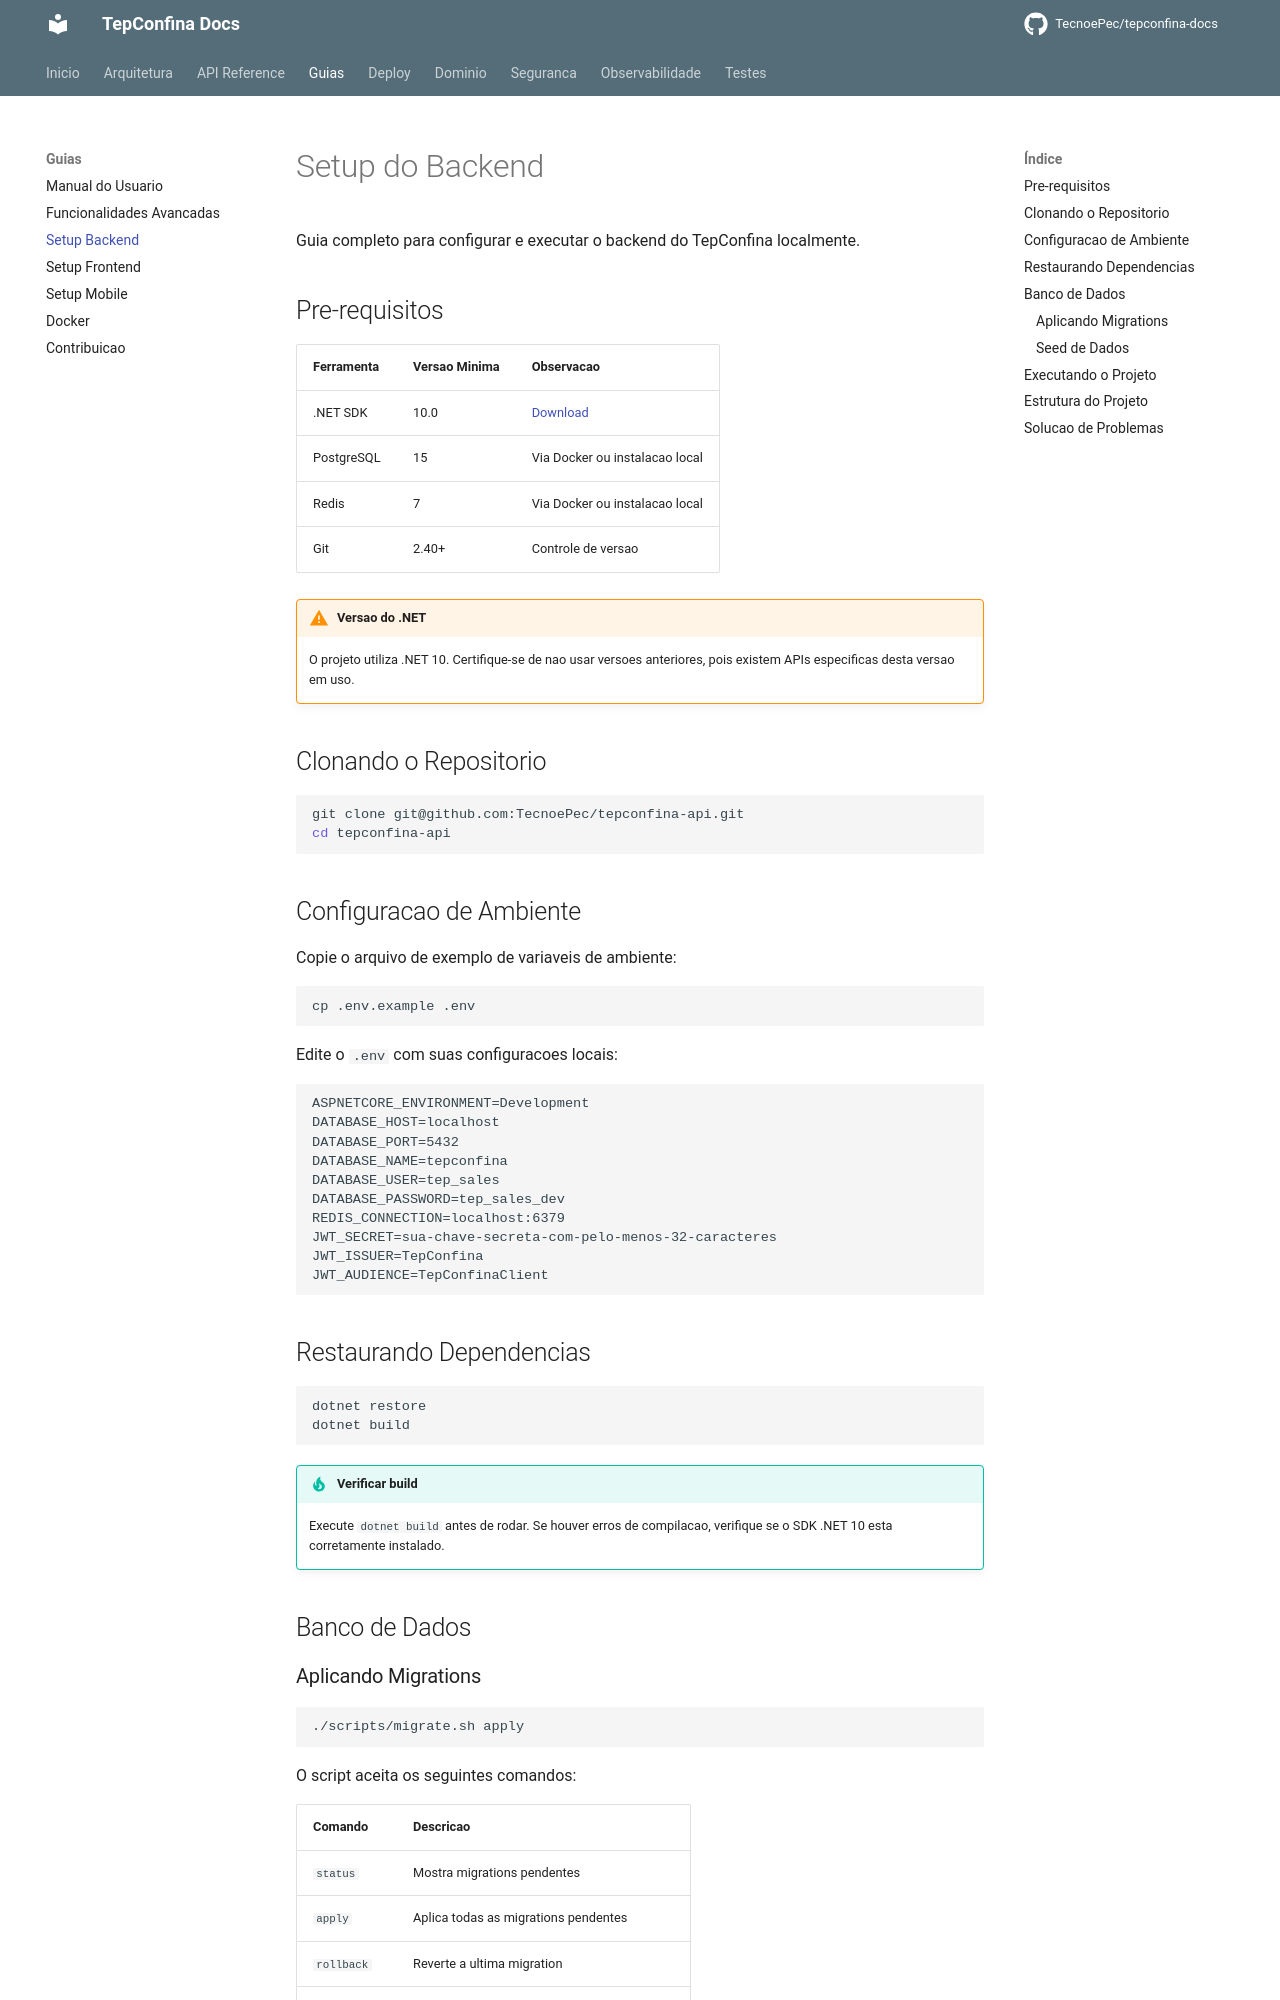

repository: TecnoePec/tepconfina-docs · page: guias/setup-backend/index.html · generator: mkdocs

# Setup do Backend

Guia completo para configurar e executar o backend do TepConfina localmente.

## Pre-requisitos

| Ferramenta    | Versao Minima | Observacao                          |
|---------------|---------------|-------------------------------------|
| .NET SDK      | 10.0          | [Download](https://dotnet.microsoft.com) |
| PostgreSQL    | 15            | Via Docker ou instalacao local      |
| Redis         | 7             | Via Docker ou instalacao local      |
| Git           | 2.40+         | Controle de versao                  |

!!! warning "Versao do .NET"
    O projeto utiliza .NET 10. Certifique-se de nao usar versoes anteriores, pois existem APIs especificas desta versao em uso.

## Clonando o Repositorio

```bash
git clone git@github.com:TecnoePec/tepconfina-api.git
cd tepconfina-api
```

## Configuracao de Ambiente

Copie o arquivo de exemplo de variaveis de ambiente:

```bash
cp .env.example .env
```

Edite o `.env` com suas configuracoes locais:

```env
ASPNETCORE_ENVIRONMENT=Development
DATABASE_HOST=localhost
DATABASE_PORT=5432
DATABASE_NAME=tepconfina
DATABASE_USER=tep_sales
DATABASE_PASSWORD=tep_sales_dev
REDIS_CONNECTION=localhost:6379
JWT_SECRET=sua-chave-secreta-com-pelo-menos-32-caracteres
JWT_ISSUER=TepConfina
JWT_AUDIENCE=TepConfinaClient
```

## Restaurando Dependencias

```bash
dotnet restore
dotnet build
```

!!! tip "Verificar build"
    Execute `dotnet build` antes de rodar. Se houver erros de compilacao, verifique se o SDK .NET 10 esta corretamente instalado.

## Banco de Dados
